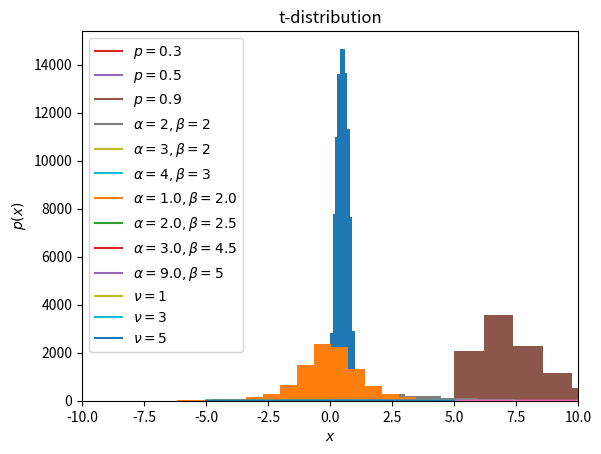
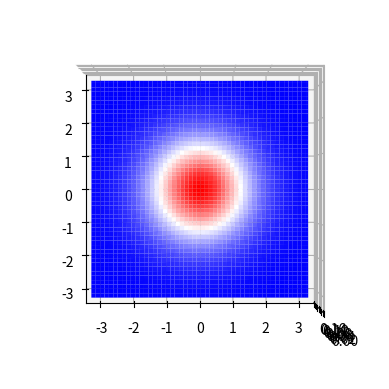
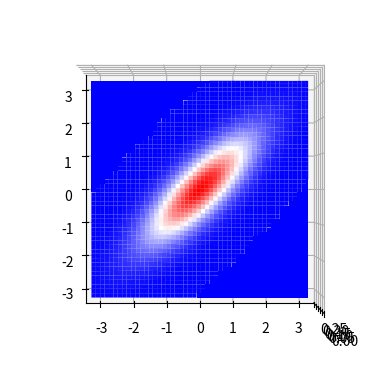
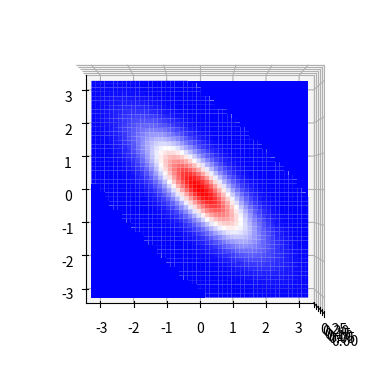

These figures' Python source, in order:

# coding: utf-8

# ## scipyによる確率分布と特殊関数
# 
# ### github
# [redacted]
# 
# ### google colaboratory
# - google colaboratory で実行する場合は[こちら](https://colab.research.google.com/<link-removed>)
# 
# ### 筆者の環境
# 筆者のOSはmacOSです。LinuxやUnixのコマンドとはオプションが異なります。

# In[1]:


get_ipython().system('sw_vers')


# In[2]:


get_ipython().system('python -V')


# 基本的なライブラリをインポートしそのバージョンを確認しておきます。

# In[3]:


get_ipython().magic('matplotlib inline')
get_ipython().magic("config InlineBackend.figure_format = 'svg'")

import matplotlib
import matplotlib.pyplot as plt
import scipy
import numpy as np

print('matplotlib version :', matplotlib.__version__)
print('scipy version :', scipy.__version__)
print('numpy version :', np.__version__)


# ## 基本的な確率分布
# 
# ここではベイズ統計を理解するために必要な基本的な確率分布と必要な特殊関数の説明を行います。基本的な性質をまとめています。また、サンプリングするpythonのコードも示しています。基本的にはscipyモジュールの統計関数を利用するだけです。
# 
# ### 正規分布
# 
# 正規分布は最も良く使われる確率分布であり、その詳細は教科書に詳細に書かれているので割愛します。ここではscipyによる利用方法にとどめます。
# 
# #### 表式
# $
# \displaystyle P\left( x \| \mu, \sigma \right) = \frac{1}{\sqrt{2 \pi \sigma^2}} \exp \left( - \frac{(x-\mu)^2}{2 \sigma^2} \right)
# $
# 
# #### 平均
# $
# E\left[x \right]=\mu
# $
# 
# #### 分散
# $
# V\left[x\right]=\sigma^2
# $
# 
# #### 確率密度関数の取得
# pythonで正規分布の確率密度関数の生成方法は以下の通りです。中心0、標準偏差1のグラフになります。

# In[4]:


from scipy.stats import norm

mu = 0
sigma = 1

X = np.arange(-5, 5, 0.1)
Y = norm.pdf(X, mu, sigma)

plt.xlabel('$x$')
plt.ylabel('$P$')
plt.grid()
plt.plot(X, Y)


# 実際に定量的なデータ分析の現場では、確率密度関数自体はそれほど使いません。統計モデリングなどでは、仮定された確率分布からデータを仮想的にサンプリングすることがしばしば行われます。確率分布を仮定した場合のシミュレーションのようなものです。

# #### サンプリング
# 標準正規分布から1000個データをサンプリングして、ヒストグラム表示してみます。ちゃんと確率密度関数を再現できていることがわかります。

# In[5]:


from scipy.stats import norm

mu = 0
sigma = 1

x = norm.rvs(mu, sigma, size=1000)
plt.grid()
plt.hist(x, bins=20)


# #### help
# これ以外にもscipy.stats.normには様々な関数が用意されています。
# 
# ```python
# norm?
# ```
# 
# これを実行するとどのような関数が用意されているかわかります。
# `rvs: random variates`や`pdf : probability density function`、`logpdf`、`cdf : cumulative distribution function`などを利用する場合が多いと思います。

# ```txt
# 
# rvs(loc=0, scale=1, size=1, random_state=None)
#     Random variates.
# pdf(x, loc=0, scale=1)
#     Probability density function.
# logpdf(x, loc=0, scale=1)
#     Log of the probability density function.
# cdf(x, loc=0, scale=1)
#     Cumulative distribution function.
# logcdf(x, loc=0, scale=1)
#     Log of the cumulative distribution function.
# sf(x, loc=0, scale=1)
#     Survival function  (also defined as ``1 - cdf``, but `sf` is sometimes more accurate).
# logsf(x, loc=0, scale=1)
#     Log of the survival function.
# ppf(q, loc=0, scale=1)
#     Percent point function (inverse of ``cdf`` --- percentiles).
# isf(q, loc=0, scale=1)
#     Inverse survival function (inverse of ``sf``).
# moment(n, loc=0, scale=1)
#     Non-central moment of order n
# stats(loc=0, scale=1, moments='mv')
#     Mean('m'), variance('v'), skew('s'), and/or kurtosis('k').
# entropy(loc=0, scale=1)
#     (Differential) entropy of the RV.
# fit(data, loc=0, scale=1)
#     Parameter estimates for generic data.
# expect(func, args=(), loc=0, scale=1, lb=None, ub=None, conditional=False, **kwds)
#     Expected value of a function (of one argument) with respect to the distribution.
# median(loc=0, scale=1)
#     Median of the distribution.
# mean(loc=0, scale=1)
#     Mean of the distribution.
# var(loc=0, scale=1)
#     Variance of the distribution.
# std(loc=0, scale=1)
#     Standard deviation of the distribution.
# interval(alpha, loc=0, scale=1)
#     Endpoints of the range that contains alpha percent of the distribution
# 
# ```

# ### ベルヌーイ分布
#  コイン投げにおいて、表、もしくは裏が出る分布のように、試行の結果が2通りしか存在しない場合の分布を決定します。
# 
# #### 表式
# $
# P\left( x \| \mu \right) = \mu^{x}\left(1-\mu \right)^{1-x} \quad \left(x = 0 \text{ or }1 \right) 
# $
# 
# もしくは、
# 
# <div>
# $$
#  P\left(x | \mu \right)= \begin{cases}
#    1 - \mu &\text{if } x = 0 \\
#    \mu &\text{if } x = 1
# \end{cases}
# $$
# </div>
# 
# となります。$x$が0か1しか取らないことに注意してください。
# 
# #### 平均
# $
# E\left[x \right]=\mu
# $
# 
# #### 分散
# $
# V\left[x\right]=\mu\left(1-\mu \right)
# $
# #### 確率質量関数

# In[6]:


from scipy.stats import bernoulli

mu=0.3

print(bernoulli.pmf(0, mu))
print(bernoulli.pmf(1, mu))


# #### サンプリング
# 1000個サンプリングして、ヒストグラムで表示してみます。

# In[7]:


from scipy.stats import bernoulli

mu=0.3
size=1000

x = bernoulli.rvs(mu, size=size)
plt.hist(x, bins=3)


# ### 二項分布
# コイン投げを複数回行った結果、表が出来る回数の確率が従う分布になります。回数が1の時はベルヌーイ分布に一致します。$n$がコインを投げる回数、$p$が表が出る確率、$k$が表が出る回数で確率変数になります。詳細な計算は別途教科書を参照してください。
# 
# #### 表式
# $ \displaystyle
# P\left(k | n,p \right) = \frac{n!}{k!\left(n-k \right)!} p^{k}\left( 1-p\right)^{n-k}
# $
# 
# #### 平均
# $ \displaystyle
# E\left[k \right] = np
# $
# 
# #### 分散
# $ \displaystyle
# V\left[k \right] = np\left(1-p \right) 
# $
# 
# #### 確率質量関数
# 
# $p=0.3, 0.5, 0.9$の場合の二項分布の確率質量関数になります。

# In[8]:


import numpy as np
import scipy
from scipy.stats import binom
import matplotlib.pyplot as plt

n = 100
x = np.arange(n)

# case.1
p = 0.3
y1 = binom.pmf(x,n,p)

# case.2
p = 0.5
y2 = binom.pmf(x,n,p)

# case.3
p = 0.9
y3 = binom.pmf(x,n,p)

# fig, ax = plt.subplots(facecolor="w")
plt.plot(x, y1, label="$p=0.3$")
plt.plot(x, y2, label="$p=0.5$")
plt.plot(x, y3, label="$p=0.9$")

plt.xlabel('$k$')
plt.ylabel('$B(n,p)$')
plt.title('binomial distribution n={}'.format(n))
plt.grid(True)

plt.legend()


# #### サンプリング
# 
# $n=100, p=0.3$のパラメタを持つ二項分布からサンプリングを行い、確率質量関数が正しいことを確認します。

# In[9]:


from scipy.stats import binom

n = 100
p = 0.3

x = binom.rvs(n,p,size=10000)

plt.xlim(0, 60)
plt.grid()
plt.hist(x, bins=15)


# ### マルチヌーイ分布（カテゴリ分布）
# ベルヌーイ分布の多変数化になります。ベルヌーイ分布がコインの裏表が出る確率分布を表現するのであれば、サイコロの面が出る確率分布を表現します。次に説明する多項分布の$N=1$の場合に相当します。
# 
# #### 表式
# 
# $ \displaystyle
# P\left(x_1, x_2, \cdots x_n | n,p_1,p_2 \cdots p_n \right) = p_1^{x_1}p_2^{x_2}\cdots p_n^{x_n}
# $
# 
# ただし、$p_i$と$x_i$は $ \displaystyle \sum_i p_i = 1 , \sum_i x_i = 1 $を満たす。
# 
# #### 平均
# $ \displaystyle
# E\left[x_i \right] = p_i 
# $
# 
# #### 分散
# $ \displaystyle
# V\left[x_i \right] = p_i(1-p_i)
# $
# 
# #### 確率質量関数
# 
# scipyではマルチヌーイ分布専用の関数はないようなので、多項分布の$N=1$の場合を利用します。

# In[10]:


from scipy.stats import multinomial

rv = multinomial(1,[0.1,0.2,0.25,0.15,0.2,0.1])
print('確率 : ',str(rv.pmf([1,2,1,3,2,1]))[:8])


# ### 多項分布
# 二項分布の多変数版です。いかさまの可能性があるサイコロを複数回振って、それぞれの目が出る回数が従う確率分布になります。サイコロの面が$n$個あり、それぞれが一回の試行で出る確率が$p_1,p_2, \cdots , p_n$で、$N$回そのサイコロを振ったとき、それぞれの面が出る確率を$x_1,x_2, \cdots , x_n$とします。
# 
# #### 表式
# $ \displaystyle
# P\left(x_1, x_2, \cdots x_n | n,p_1,p_2 \cdots p_n \right) = \frac{N!}{x_1!x_2! \cdots x_n!} p_1^{x_1}p_2^{x_2}\cdots p_n^{x_n}
# $
# 
# ただし、$p_i$と$x_i$は $ \displaystyle \sum_i p_i = 1 , \sum_i x_i = N $を満たす。
# 
# #### 平均
# $ \displaystyle
# E\left[x_i \right] = Np_i 
# $
# 
# #### 分散
# $ \displaystyle
# V\left[x_i \right] = Np_i\left(1-p_i \right) 
# $
# 
# #### 確率質量関数
# 6面体のサイコロで、1から6それぞれの目が出る確率は、$0.1,0.2,0.25,0.15,0.2,01$とします。そのサイコロを10回振って、それぞれの目が1回,2回,1回,3回,2回,1回出る確率を計算します。

# In[11]:


from scipy.stats import multinomial

rv = multinomial(10,[0.1,0.2,0.25,0.15,0.2,0.1])
print('確率 : ',str(rv.pmf([1,2,1,3,2,1]))[:8])


# #### サンプリング
# 上記のサイコロを10回投げて、それぞれの目が出る回数をサンプリングします。とりあえず一回だけサンプリングしてみます。

# In[12]:


multinomial.rvs(10, [0.1,0.2,0.25,0.15,0.2,0.1], size=1)


# 10000回サンプリングしてみます。

# In[13]:


from collections import Counter

array = multinomial.rvs(10, [0.1,0.2,0.25,0.15,0.2,0.1], size=10000)
array = map(str, array)

print('出現する上位10個のデータ')
for i in Counter(array).most_common()[:10]:
  print(i)


# 結果として、一番出現する確率する3の目が出る出現する目のセットが多いことがわかります。

# ### ベータ分布
# 
# #### 表式
# $ \displaystyle
# P\left( x | \alpha, \beta \right) = \frac{x^{\alpha - 1}(1-x)^{\beta - 1}}{B \left(\alpha, \beta \right)}
# $
# 
# ここで$\displaystyle B(\alpha, \beta)$はベータ関数で$\alpha, \beta > 0$となります。
# 
# #### 平均
# $ \displaystyle
# E\left[x \right] = \frac{\alpha}{\alpha + \beta}
# $
# 
# #### 分散
# $ \displaystyle
# V\left[x \right] = \frac{\alpha\beta}{(\alpha + \beta)^2(\alpha + \beta + 1)}
# $
# 
# 
# #### 確率質量関数

# In[14]:


from scipy.stats import beta

alpha_list = [2,3,4]
beta_list = [2,2,3]

for _alpha,_beta in zip(alpha_list, beta_list):
  x = np.linspace(0,1,100)[1:-1]
  y = beta.pdf(x, _alpha, _beta)
  plt.plot(x,y,label="$\\alpha={}, \\beta={}$".format(_alpha,_beta))

plt.xlabel("$x$")
plt.ylabel("$p(x)$")
plt.grid()
plt.legend()


# #### サンプリング
# 
# $\alpha=2, \beta=2$のベータ関数に対してサンプリングを行いヒストグラム表示して、確率密度関数が確かに正しいことを確認します。

# In[15]:


from scipy.stats import beta

_alpha = 2
_beta = 2

plt.grid()
plt.hist(beta.rvs(_alpha, _beta, size=100000))


# となり、上記の$\alpha=2, \beta=2$のベータ関数と形状が一致する事が分かります。

# ### ガンマ分布
# 
# #### 表式
# $ \displaystyle
# P(x|\alpha, \beta) = \frac{\beta^\alpha x^{\alpha-1}e^{-\beta x}}{\Gamma(\alpha)}
# $
# 
# もしくは、
# 
# $ \displaystyle
# P(x|\alpha, \theta) = \frac{x^{\alpha-1}e^{-\frac{x}{\theta}}}{\Gamma(\alpha)\theta^\alpha }
# $
# 
# #### 平均
# $ \displaystyle
# E\left[x \right] = \frac{\alpha}{\beta}
# $
# 
# #### 分散
# $ \displaystyle
# V\left[x \right] = \frac{\alpha}{\beta^2}
# $
# 
# #### 確率質量関数

# In[16]:


from scipy.stats import gamma

_alpha_list = [1.0, 2.0, 3.0, 9.0]
_beta_list = [2.0, 2.5, 4.5, 5]

for _alpha, _beta in zip(_alpha_list, _beta_list):
  x = np.linspace(0,4,100)
  y = gamma.pdf(x,_alpha,scale=1/_beta)
  plt.plot(x,y,label="$\\alpha = {}, \\beta = {}$".format(_alpha, _beta))

plt.grid()
plt.legend()


# #### サンプリング
# ベータ分布と同様に、サンプリングを行い、ヒストグラムを作成し、上記の確率密度関数が正しいことを確認します。$\alpha=2.0, \beta=2.5$のヒストグラムを作成します。

# In[17]:


_alpha = 2.0
_alpha = 2.5

plt.grid()
plt.hist(gamma.rvs(_alpha, _beta, size=10000), bins=10)


# ### カイ二乗分布
# 
# 標準正規分布に従う確率変数の二乗和の従う分布だそうです。正直あまり使う機会はないですが、区間推定やカイ二乗検定などに利用します。
# 
# $x_i \sim N(0,1)$であり、
# 
# $$ \displaystyle
# Z = \sum_{i=1}^{k}x_i^2
# $$
# 
# が従う分布という事になります。
# 
# #### 表式
# 
# $ \displaystyle
# f(x|k) = \frac{x^{\frac{k}{2}-1}e^{-\frac{x}{2}}}{2^{\frac{k}{2}}\Gamma\left(\frac{k}{2}\right)} (x \gt 0)
# $
# 
# #### 平均
# $ \displaystyle
# E\left[x \right] =  k
# $
# 
# #### 分散
# $ \displaystyle
# V\left[x \right] = 2k
# $ 
# 
# 
# #### 確率質量関数

# In[18]:


from scipy.stats import chi2

k = 3.0

x = np.linspace(0, 20 ,100)
y = chi2.pdf(x, k)

plt.grid()
plt.plot(x, y)
plt.show()


# #### サンプリング
# $k=3$の場合について、ヒストグラムを作成し、確率密度関数の様子を確認してみます。

# In[19]:


plt.grid()
plt.hist(chi2.rvs(3,size=1000),bins=12)
plt.show()


# ### ステューデントのt分布
# 
# 単にt分布という事が多いようです。こちらもt検定などの検定に利用されます。サラリーマン時代、先輩にこの確率分布を紹介され、データ分析に利用したことを覚えています。得られるデータ数が少ない場合に適用可能で、製造業の工場などでも利用できると思います。
# 
# #### 表式
# 
# $ \displaystyle
# p(x | \nu) = \frac{\Gamma\left(\frac{\nu+1}{2}\right)}{\sqrt{\nu\pi}\Gamma\left(\frac{\nu}{2}\right)}\left(1+\frac{x^2}{\nu}\right)^{-\left(\frac{\nu+1}{2}\right)}
# $
# 
# #### 平均
# $ \displaystyle
# E\left[x \right] = 0 \cdots (k > 1)
# $
# 
# #### 分散
# $ \displaystyle
# V\left[x \right] = \frac{k}{k-2} \cdots (k > 2)
# $
# 
# 
# #### 確率質量関数

# In[20]:


from scipy.stats import t

nu_list = [1,3,5]

plt.grid()

for nu in nu_list:

  x = np.linspace(-5,5,100)
  y = t.pdf(x,nu)
  
  plt.plot(x,y,label="$\\nu = {}$".format(nu))

plt.title("t-distribution")
plt.legend()
plt.show()


# #### サンプリング
# 
# $\nu = 3$の場合について、確率密度関数からサンプリングを行い、ヒストグラム表示してみます。

# In[21]:


from scipy.stats import t

nu = 3

plt.grid()
plt.xlim(-10,10)
plt.hist(t.rvs(nu, size=10000), bins=80)
plt.show()


# ## 多変数ガウス分布
# 
# 統計モデリングでは相関関係のある多変数ガウス分布からサンプリングする事があります。
# 
# $$ \displaystyle
# P(x| \mu, \Sigma) = \frac{1}{\sqrt{(2 \pi)^{k} \det\Sigma}} \exp \left( - \frac{(x-\mu)^{T}\Sigma^{-1}(x-\mu)}{2} \right)
# $$
# 
# $\Sigma$は共分散行列、$\mu$はそれぞれの確率変数の平均です。2次元以上の場合はベクトルになります。
# 
# $\Sigma$を操作することで、変数間の相関を設定すること出来ます。
# 
# $$
#   \Sigma = \left(
#     \begin{array}{cc}
#       \sigma_{x_1}^2 & \sigma_{x_1x_2} \\\\
#       \sigma_{x_1x_2} & \sigma_{x_2}^2
#     \end{array}
#   \right)
# $$
# 
# 共分散行列は半正定値対称行列の条件を満たし、すべての固有値は非負などと言った便利な性質があります。数値計算では良く出てくる性質の行列です。
# 
# ### 完全非相関のプロット
# 
# $\sigma_{x_1x_2}=0$の場合は二つの確率変数に相関関係はありません。
# わかりやすいように、z軸から見たグラフを示します。

# In[22]:


from scipy.stats import multivariate_normal

mu = np.array([0,0])
sigma = np.array([[1,0],[0,1]])

x1 = np.linspace(-3,3,100)
x2 = np.linspace(-3,3,100)

X = np.meshgrid(x1,x2)

X1, X2 = np.meshgrid(x1, x2)
X = np.c_[np.ravel(X1), np.ravel(X2)]
Z = multivariate_normal.pdf(X, mu,sigma).reshape(100, -1)

from mpl_toolkits.mplot3d import Axes3D

fig = plt.figure()
ax = fig.add_subplot(111, projection='3d')
ax.view_init(elev=-90, azim=0)
surf = ax.plot_surface(X1, X2, Z, cmap='bwr', linewidth=0)
fig.show()


# ### 正の相関を持つガウス分布
# 
# $\sigma_{x_1x_2} = 0.8$の正の相関を持つ二元ガウス分布のグラフです。

# In[23]:


from scipy.stats import multivariate_normal

mu = np.array([0,0])
sigma = np.array([[1,0.8],[0.8,1]])

x1 = np.linspace(-3,3,100)
x2 = np.linspace(-3,3,100)

X = np.meshgrid(x1,x2)

X1, X2 = np.meshgrid(x1, x2)
X = np.c_[np.ravel(X1), np.ravel(X2)]
Z = multivariate_normal.pdf(X, mu,sigma).reshape(100, -1)

from mpl_toolkits.mplot3d import Axes3D

fig = plt.figure()
ax = fig.add_subplot(111, projection='3d')
ax.view_init(elev=-90, azim=0)
surf = ax.plot_surface(X1, X2, Z, cmap='bwr', linewidth=0)
fig.show()


# ### 負の相関を持つガウス分布
# 
# $\sigma_{x_1x_2} = -0.8$の負の相関を持つ二元ガウス分布のグラフです。

# In[24]:


from scipy.stats import multivariate_normal

mu = np.array([0,0])
sigma = np.array([[1,-0.8],[-0.8,1]])

x1 = np.linspace(-3,3,100)
x2 = np.linspace(-3,3,100)

X = np.meshgrid(x1,x2)

X1, X2 = np.meshgrid(x1, x2)
X = np.c_[np.ravel(X1), np.ravel(X2)]
Z = multivariate_normal.pdf(X, mu,sigma).reshape(100, -1)

from mpl_toolkits.mplot3d import Axes3D

fig = plt.figure()
ax = fig.add_subplot(111, projection='3d')
ax.view_init(elev=-90, azim=0)
surf = ax.plot_surface(X1, X2, Z, cmap='bwr', linewidth=0)
fig.show()


# ## 指数型分布族
# 
# データ分析やマーケティングの分析の際に出てくる上記で示した確率分布は、正規分布、二項分布、ポアソン分布など多岐にわたりますが、そのほとんどは、指数型分布族といわれる形をしています。
# 
# #### 表式
# 
# $ \displaystyle
# f(x|\theta) = h(x)\exp (\eta(\theta)\cdot T(x) - A(\theta))
# $
# 
# この形を持つ分布関数は共益事前分布を持つなどという重要な性質を持ちます。詳細は機会が来たときに書こうと思います。
